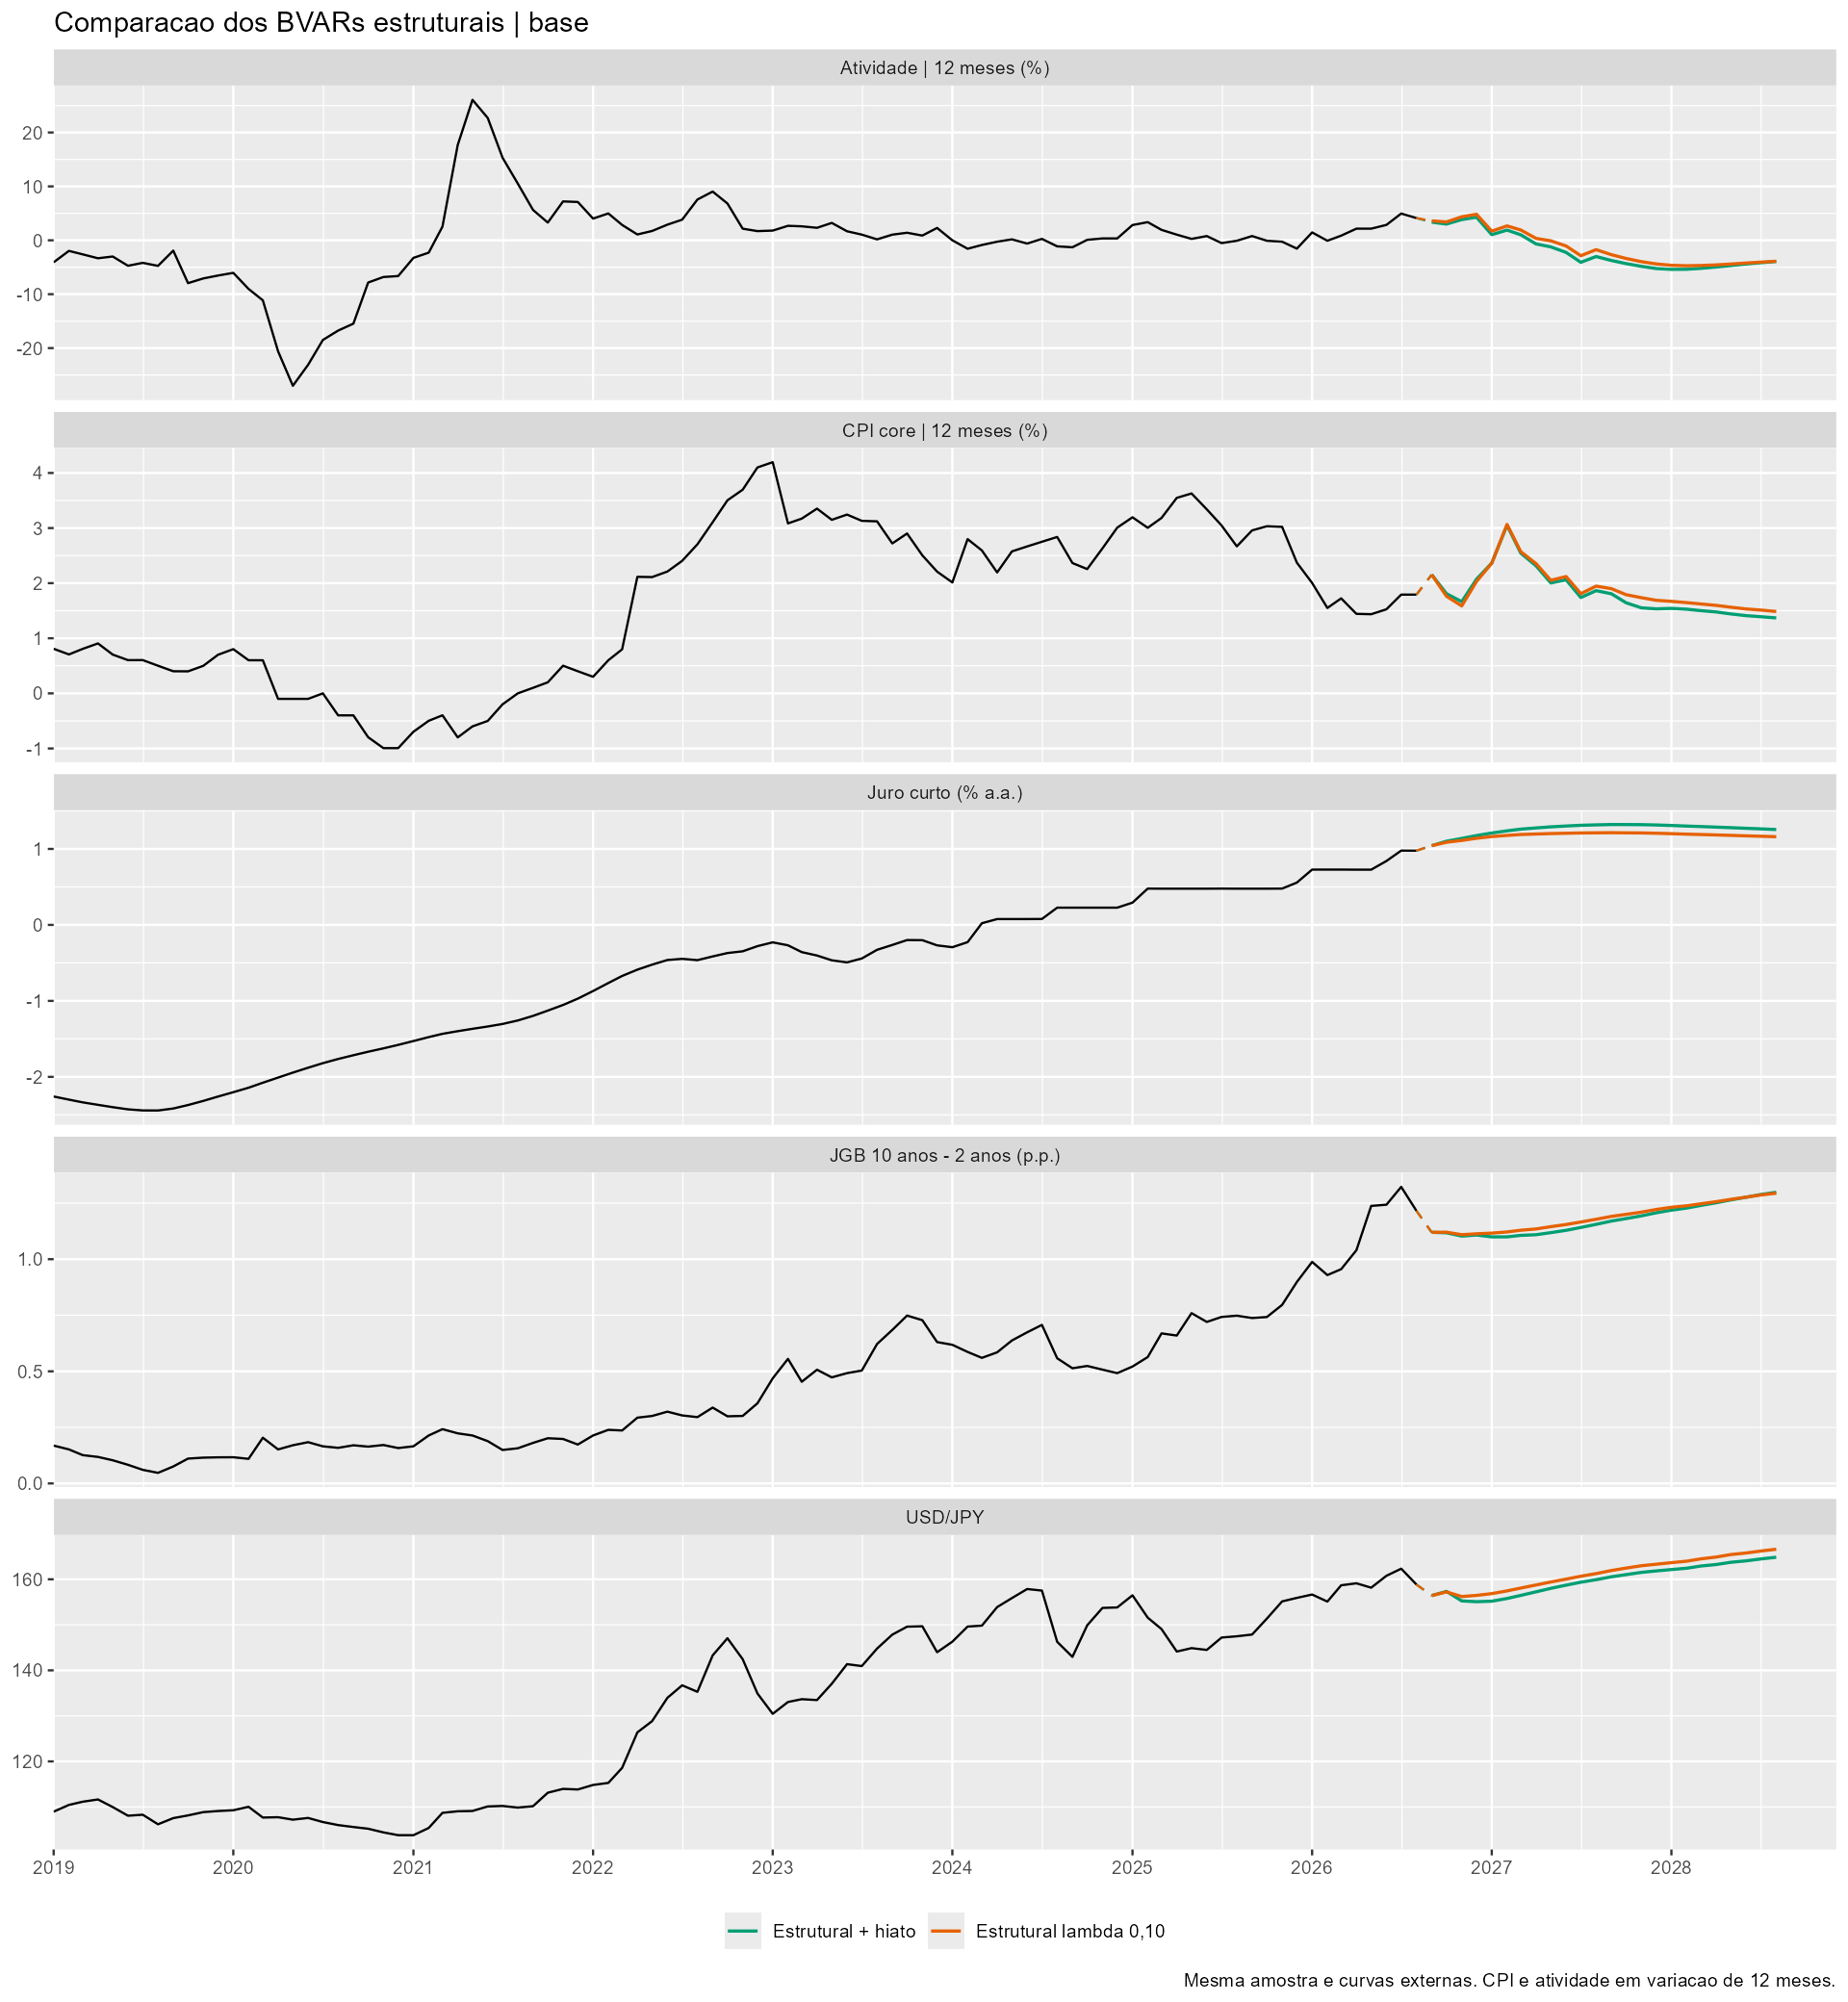

Values plotted in this chart, from the file beside it:
.model, cenario, variavel, date, media, mediana, inferior_95, inferior_80, superior_80, superior_95
Estrutural + hiato, Base, atividade, 2026-09-01, 3.358, 3.361, 0.886, 1.716, 5.041, 5.875
Estrutural + hiato, Base, atividade, 2026-10-01, 3.01, 2.99, -0.7453, 0.4654, 5.589, 7.118
Estrutural + hiato, Base, atividade, 2026-11-01, 3.84, 3.729, -1.067, 0.4546, 7.37, 9.24
Estrutural + hiato, Base, atividade, 2026-12-01, 4.282, 4.102, -1.567, 0.2763, 8.488, 10.83
Estrutural + hiato, Base, atividade, 2027-01-01, 1.042, 0.9282, -5.609, -3.414, 5.779, 8.292
Estrutural + hiato, Base, atividade, 2027-02-01, 1.895, 1.742, -5.694, -3.251, 7.203, 10.36
Estrutural + hiato, Base, atividade, 2027-03-01, 1.015, 0.8294, -7.213, -4.56, 6.711, 10.16
Estrutural + hiato, Base, atividade, 2027-04-01, -0.6769, -0.7804, -9.451, -6.619, 5.426, 9.136
Estrutural + hiato, Base, atividade, 2027-05-01, -1.225, -1.392, -10.82, -7.579, 5.435, 9.126
Estrutural + hiato, Base, atividade, 2027-06-01, -2.247, -2.447, -12.54, -9.224, 4.803, 8.893
Estrutural + hiato, Base, atividade, 2027-07-01, -4.087, -4.271, -15.11, -11.19, 3.243, 7.822
Estrutural + hiato, Base, atividade, 2027-08-01, -3.014, -3.198, -14.65, -10.53, 5.084, 9.136
Estrutural + hiato, Base, atividade, 2027-09-01, -3.745, -4.104, -15.37, -11.53, 4.319, 8.804
Estrutural + hiato, Base, atividade, 2027-10-01, -4.331, -4.565, -16.17, -12.12, 3.758, 8.266
Estrutural + hiato, Base, atividade, 2027-11-01, -4.83, -4.975, -16.77, -12.54, 3.03, 7.733
Estrutural + hiato, Base, atividade, 2027-12-01, -5.241, -5.459, -16.91, -13.04, 2.915, 7.713
Estrutural + hiato, Base, atividade, 2028-01-01, -5.396, -5.626, -17.05, -13.26, 2.798, 7.445
Estrutural + hiato, Base, atividade, 2028-02-01, -5.374, -5.564, -17.2, -13.26, 2.793, 7.638
Estrutural + hiato, Base, atividade, 2028-03-01, -5.207, -5.403, -16.98, -13.19, 2.906, 7.827
Estrutural + hiato, Base, atividade, 2028-04-01, -4.955, -5.006, -16.94, -12.97, 3.315, 8.501
Estrutural + hiato, Base, atividade, 2028-05-01, -4.684, -4.886, -16.75, -12.83, 3.715, 8.692
Estrutural + hiato, Base, atividade, 2028-06-01, -4.39, -4.607, -16.51, -12.54, 4.214, 8.95
Estrutural + hiato, Base, atividade, 2028-07-01, -4.154, -4.381, -16.39, -12.21, 4.273, 9.265
Estrutural + hiato, Base, atividade, 2028-08-01, -3.935, -4.267, -16, -11.85, 4.671, 9.559
Estrutural + hiato, Base, cpi_core, 2026-09-01, 2.154, 2.154, 2.154, 2.154, 2.154, 2.154
Estrutural + hiato, Base, cpi_core, 2026-10-01, 1.809, 1.809, 1.274, 1.462, 2.146, 2.322
Estrutural + hiato, Base, cpi_core, 2026-11-01, 1.665, 1.666, 0.8466, 1.111, 2.2, 2.475
Estrutural + hiato, Base, cpi_core, 2026-12-01, 2.072, 2.072, 1.102, 1.424, 2.702, 3.062
Estrutural + hiato, Base, cpi_core, 2027-01-01, 2.365, 2.367, 1.274, 1.659, 3.078, 3.433
Estrutural + hiato, Base, cpi_core, 2027-02-01, 3.05, 3.053, 1.818, 2.262, 3.863, 4.29
Estrutural + hiato, Base, cpi_core, 2027-03-01, 2.545, 2.546, 1.27, 1.688, 3.39, 3.863
Estrutural + hiato, Base, cpi_core, 2027-04-01, 2.314, 2.304, 0.9336, 1.387, 3.254, 3.765
Estrutural + hiato, Base, cpi_core, 2027-05-01, 2.004, 1.994, 0.4816, 1.039, 3.008, 3.562
Estrutural + hiato, Base, cpi_core, 2027-06-01, 2.061, 2.068, 0.48, 1.006, 3.128, 3.743
Estrutural + hiato, Base, cpi_core, 2027-07-01, 1.74, 1.741, 0.07108, 0.6474, 2.861, 3.47
Estrutural + hiato, Base, cpi_core, 2027-08-01, 1.864, 1.864, 0.08445, 0.6953, 3.053, 3.723
Estrutural + hiato, Base, cpi_core, 2027-09-01, 1.807, 1.798, -0.02451, 0.5969, 3.056, 3.769
Estrutural + hiato, Base, cpi_core, 2027-10-01, 1.644, 1.634, -0.1759, 0.3662, 2.891, 3.632
Estrutural + hiato, Base, cpi_core, 2027-11-01, 1.552, 1.526, -0.3696, 0.2985, 2.831, 3.53
Estrutural + hiato, Base, cpi_core, 2027-12-01, 1.534, 1.54, -0.4328, 0.2716, 2.812, 3.547
Estrutural + hiato, Base, cpi_core, 2028-01-01, 1.542, 1.521, -0.3996, 0.2585, 2.828, 3.502
Estrutural + hiato, Base, cpi_core, 2028-02-01, 1.527, 1.536, -0.4556, 0.2473, 2.778, 3.488
Estrutural + hiato, Base, cpi_core, 2028-03-01, 1.501, 1.486, -0.548, 0.2043, 2.766, 3.524
Estrutural + hiato, Base, cpi_core, 2028-04-01, 1.477, 1.474, -0.5314, 0.1844, 2.75, 3.549
Estrutural + hiato, Base, cpi_core, 2028-05-01, 1.441, 1.421, -0.5901, 0.179, 2.735, 3.476
Estrutural + hiato, Base, cpi_core, 2028-06-01, 1.41, 1.4, -0.6156, 0.1, 2.738, 3.418
Estrutural + hiato, Base, cpi_core, 2028-07-01, 1.391, 1.365, -0.6365, 0.06178, 2.698, 3.496
Estrutural + hiato, Base, cpi_core, 2028-08-01, 1.369, 1.391, -0.6527, -7.041952864073026e-4, 2.695, 3.497
Estrutural + hiato, Base, inclinacao, 2026-09-01, 1.12, 1.12, 1.12, 1.12, 1.12, 1.12
Estrutural + hiato, Base, inclinacao, 2026-10-01, 1.118, 1.117, 1.003, 1.04, 1.199, 1.243
Estrutural + hiato, Base, inclinacao, 2026-11-01, 1.103, 1.103, 0.9381, 0.9955, 1.211, 1.274
Estrutural + hiato, Base, inclinacao, 2026-12-01, 1.108, 1.107, 0.8919, 0.9732, 1.246, 1.316
Estrutural + hiato, Base, inclinacao, 2027-01-01, 1.099, 1.103, 0.8493, 0.9396, 1.261, 1.346
Estrutural + hiato, Base, inclinacao, 2027-02-01, 1.099, 1.099, 0.8125, 0.9223, 1.28, 1.371
Estrutural + hiato, Base, inclinacao, 2027-03-01, 1.106, 1.103, 0.8024, 0.913, 1.298, 1.417
Estrutural + hiato, Base, inclinacao, 2027-04-01, 1.109, 1.108, 0.7931, 0.9054, 1.321, 1.432
Estrutural + hiato, Base, inclinacao, 2027-05-01, 1.118, 1.121, 0.777, 0.8995, 1.345, 1.46
Estrutural + hiato, Base, inclinacao, 2027-06-01, 1.129, 1.126, 0.777, 0.8949, 1.368, 1.49
Estrutural + hiato, Base, inclinacao, 2027-07-01, 1.141, 1.138, 0.7576, 0.904, 1.395, 1.517
Estrutural + hiato, Base, inclinacao, 2027-08-01, 1.155, 1.152, 0.7671, 0.9073, 1.418, 1.547
... 180 more rows
